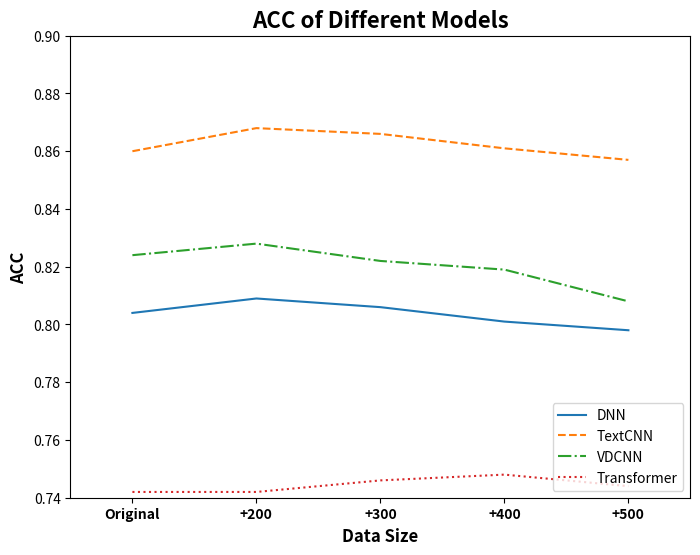

The script that saved this image: (Note: this script raises an exception after producing the figure.)
# import matplotlib.pyplot as plt
#
# # 模拟数据
# data = {
#     'DNN': [0.829, 0.846, 0.869, 0.844, 0.875],
#     'LSTM': [0.852, 0.875, 0.876, 0.889, 0.898],
#     'VDCNN': [0.808, 0.859, 0.872, 0.880, 0.889],
#     'Transformer': [0.785, 0.801, 0.817, 0.809, 0.823],
# }
#
# # 横坐标为不同数据量
# x = ['orIginal data', '+500', '+1000', '+1500', '+2000']
#
# # 创建一个新图形
# fig, ax = plt.subplots(figsize=(8,6)) # 调整图形大小
#
# # 添加每个模型的数据线
# colors = ['tab:blue', 'tab:orange', 'tab:green', 'tab:red'] # 每个模型对应一种颜色
# styles = ['-', '--', '-.', ':'] # 每个模型对应一种线条样式
# for i, (model, accuracies) in enumerate(data.items()):
#     ax.plot(x, accuracies, label=model, color=colors[i], linestyle=styles[i])
#
# # 添加图例
# ax.legend(loc='lower right', fontsize=10) # 调整图例的位置和字体大小
#
# # 添加轴标签和标题，并调整字体大小
# # ax.set_xlabel('数据量', fontsize=14)
# ax.set_ylabel('ACC', fontsize=10,fontweight='bold')
# # ax.set_title('不同模型的准确率', fontsize=16)
#
# # 调整坐标轴的范围和刻度，并添加网格线
# # ax.set_xlim([900, 5100])
# ax.set_xticks(x, fontsize=10,fontweight='bold')
# ax.set_ylim([0.75, 0.9])
# ax.set_yticks([0.3, 0.5, 0.7, 0.9])
# ax.grid(color='gray', linestyle=':', linewidth=0.5)
#
# # 添加背景色
# ax.set_facecolor('#f8f8f8')
#
# # 显示图形
# plt.show()
import matplotlib.pyplot as plt

# 模拟数据
data = {
    'DNN': [0.804,0.809,0.806,0.801,0.798],
    'TextCNN': [0.860, 0.868, 0.866, 0.861, 0.857],
    'VDCNN': [0.824, 0.828, 0.822, 0.819, 0.808],
    'Transformer': [0.742, 0.742, 0.746, 0.748, 0.744],
}

# 横坐标为不同数据量
x = ['Original', '+200', '+300', '+400', '+500']

# x = ['Original', '0', '0.05', '0.1', '0.2']
# 创建一个新图形
fig, ax = plt.subplots(figsize=(8, 6))

# 添加每个模型的数据线
colors = ['tab:blue', 'tab:orange', 'tab:green', 'tab:red']
styles = ['-', '--', '-.', ':']
for i, (model, accuracies) in enumerate(data.items()):
    ax.plot(x, accuracies, label=model, color=colors[i], linestyle=styles[i])

# 添加图例
ax.legend(loc='lower right', fontsize=10)

# 添加轴标签和标题，并调整字体大小
ax.set_xlabel('Data Size', fontsize=12, fontweight='bold') # 修改横轴标签
ax.set_ylabel('ACC', fontsize=12, fontweight='bold')
ax.set_title('ACC of Different Models', fontsize=16, fontweight='bold') # 修改图标题

# 调整坐标轴的范围和刻度，并添加网格线
ax.set_xlim([-0.5, 4.5]) # 修改x轴范围
ax.set_xticks(range(len(x))) # 修改x轴刻度
ax.set_xticklabels(x, fontsize=10, fontweight='bold') # 修改x轴标签字体
ax.set_ylim([0.74, 0.9])
ax.set_yticks([0.74, 0.78, 0.82, 0.86,0.9], fontsize=10, fontweight='bold')
ax.set_yticklabels([0.74, 0.78, 0.82, 0.86,0.9], fontsize=10, fontweight='bold')
ax.grid(color='gray', linestyle=':', linewidth=0.5)

# 添加背景色
ax.set_facecolor('#f8f8f8')
plt.savefig('a3.pdf', dpi=500)
# 显示图形
plt.show()

data = {
    'DNN': [0.882,
0.887,
0.885,
0.883,
0.878
],
    'TextCNN': [0.927,
0.931,
0.928,
0.921,
0.916,
],
    'VDCNN': [0.899,
0.904,
0.903,
0.893,
0.889,
],
    'Transformer': [0.776,
0.775,
0.802,
0.799,
0.782,
],
}

# 横坐标为不同数据量
x = ['Original', '+200', '+300', '+400', '+500']

# 创建一个新图形
fig, ax = plt.subplots(figsize=(8, 6))

# 添加每个模型的数据线
colors = ['tab:blue', 'tab:orange', 'tab:green', 'tab:red']
styles = ['-', '--', '-.', ':']
for i, (model, accuracies) in enumerate(data.items()):
    ax.plot(x, accuracies, label=model, color=colors[i], linestyle=styles[i])

# 添加图例
ax.legend(loc='lower right', fontsize=10)

# 添加轴标签和标题，并调整字体大小
ax.set_xlabel('Data Size', fontsize=12, fontweight='bold') # 修改横轴标签
ax.set_ylabel('AUC', fontsize=12, fontweight='bold')
ax.set_title('AUC of Different Models', fontsize=16, fontweight='bold') # 修改图标题

# 调整坐标轴的范围和刻度，并添加网格线
ax.set_xlim([-0.5, 4.5]) # 修改x轴范围
ax.set_xticks(range(len(x))) # 修改x轴刻度
ax.set_xticklabels(x, fontsize=10, fontweight='bold') # 修改x轴标签字体
ax.set_ylim([0.75, 0.93])
ax.set_yticks([0.75, 0.8, 0.85, 0.9,0.93])
ax.set_yticklabels([0.75, 0.8, 0.85, 0.9,0.93], fontsize=10, fontweight='bold')
ax.grid(color='gray', linestyle=':', linewidth=0.5)

# 添加背景色
ax.set_facecolor('#f8f8f8')
plt.savefig('b3.pdf', dpi=500)
# 显示图形
plt.show()